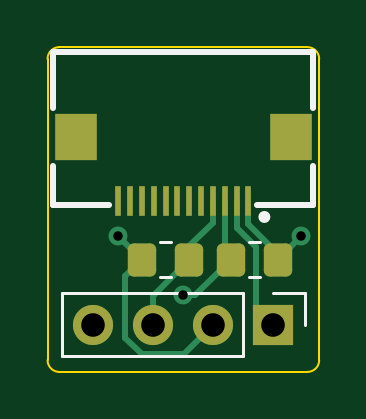
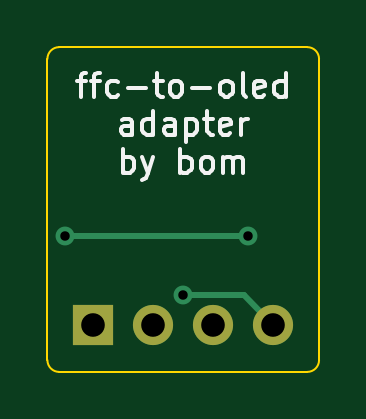
Circuit board: 11 layer files. Board 11.5 x 13.8 mm.
- bottom_copper: minimal-ffc-i2c-B_Cu.gbr (1242 bytes)
- bottom_mask: minimal-ffc-i2c-B_Mask.gbr (654 bytes)
- paste: minimal-ffc-i2c-B_Paste.gbr (466 bytes)
- bottom_silk: minimal-ffc-i2c-B_Silkscreen.gbr (6916 bytes)
- outline: minimal-ffc-i2c-Edge_Cuts.gbr (1002 bytes)
- top_copper: minimal-ffc-i2c-F_Cu.gbr (4398 bytes)
- top_mask: minimal-ffc-i2c-F_Mask.gbr (1986 bytes)
- paste: minimal-ffc-i2c-F_Paste.gbr (1798 bytes)
- top_silk: minimal-ffc-i2c-F_Silkscreen.gbr (1494 bytes)
- drill: minimal-ffc-i2c-NPTH.drl (290 bytes)
- drill: minimal-ffc-i2c-PTH.drl (501 bytes)

=== bottom_copper: minimal-ffc-i2c-B_Cu.gbr ===
%TF.GenerationSoftware,KiCad,Pcbnew,(6.0.4-0)*%
%TF.CreationDate,2022-07-09T20:17:42+01:00*%
%TF.ProjectId,minimal-ffc-i2c,6d696e69-6d61-46c2-9d66-66632d693263,rev?*%
%TF.SameCoordinates,Original*%
%TF.FileFunction,Copper,L2,Bot*%
%TF.FilePolarity,Positive*%
%FSLAX46Y46*%
G04 Gerber Fmt 4.6, Leading zero omitted, Abs format (unit mm)*
G04 Created by KiCad (PCBNEW (6.0.4-0)) date 2022-07-09 20:17:42*
%MOMM*%
%LPD*%
G01*
G04 APERTURE LIST*
%TA.AperFunction,ComponentPad*%
%ADD10R,1.700000X1.700000*%
%TD*%
%TA.AperFunction,ComponentPad*%
%ADD11O,1.700000X1.700000*%
%TD*%
%TA.AperFunction,ViaPad*%
%ADD12C,0.800000*%
%TD*%
%TA.AperFunction,Conductor*%
%ADD13C,0.250000*%
%TD*%
G04 APERTURE END LIST*
D10*
%TO.P,J1,1,Pin_1*%
%TO.N,gnd*%
X115550000Y-98750000D03*
D11*
%TO.P,J1,2,Pin_2*%
%TO.N,vcc*%
X113010000Y-98750000D03*
%TO.P,J1,3,Pin_3*%
%TO.N,sck*%
X110470000Y-98750000D03*
%TO.P,J1,4,Pin_4*%
%TO.N,sda*%
X107930000Y-98750000D03*
%TD*%
D12*
%TO.N,vcc*%
X116750000Y-95000000D03*
X109000000Y-95000000D03*
%TO.N,sda*%
X111750000Y-97500000D03*
%TD*%
D13*
%TO.N,vcc*%
X109000000Y-95000000D02*
X116750000Y-95000000D01*
%TO.N,sda*%
X111750000Y-97500000D02*
X109180000Y-97500000D01*
X109180000Y-97500000D02*
X107930000Y-98750000D01*
%TD*%
M02*

=== bottom_mask: minimal-ffc-i2c-B_Mask.gbr ===
%TF.GenerationSoftware,KiCad,Pcbnew,(6.0.4-0)*%
%TF.CreationDate,2022-07-09T20:17:42+01:00*%
%TF.ProjectId,minimal-ffc-i2c,6d696e69-6d61-46c2-9d66-66632d693263,rev?*%
%TF.SameCoordinates,Original*%
%TF.FileFunction,Soldermask,Bot*%
%TF.FilePolarity,Negative*%
%FSLAX46Y46*%
G04 Gerber Fmt 4.6, Leading zero omitted, Abs format (unit mm)*
G04 Created by KiCad (PCBNEW (6.0.4-0)) date 2022-07-09 20:17:42*
%MOMM*%
%LPD*%
G01*
G04 APERTURE LIST*
%ADD10R,1.700000X1.700000*%
%ADD11O,1.700000X1.700000*%
G04 APERTURE END LIST*
D10*
%TO.C,J1*%
X115550000Y-98750000D03*
D11*
X113010000Y-98750000D03*
X110470000Y-98750000D03*
X107930000Y-98750000D03*
%TD*%
M02*

=== paste: minimal-ffc-i2c-B_Paste.gbr ===
%TF.GenerationSoftware,KiCad,Pcbnew,(6.0.4-0)*%
%TF.CreationDate,2022-07-09T20:17:42+01:00*%
%TF.ProjectId,minimal-ffc-i2c,6d696e69-6d61-46c2-9d66-66632d693263,rev?*%
%TF.SameCoordinates,Original*%
%TF.FileFunction,Paste,Bot*%
%TF.FilePolarity,Positive*%
%FSLAX46Y46*%
G04 Gerber Fmt 4.6, Leading zero omitted, Abs format (unit mm)*
G04 Created by KiCad (PCBNEW (6.0.4-0)) date 2022-07-09 20:17:42*
%MOMM*%
%LPD*%
G01*
G04 APERTURE LIST*
G04 APERTURE END LIST*
M02*

=== bottom_silk: minimal-ffc-i2c-B_Silkscreen.gbr ===
%TF.GenerationSoftware,KiCad,Pcbnew,(6.0.4-0)*%
%TF.CreationDate,2022-07-09T20:17:42+01:00*%
%TF.ProjectId,minimal-ffc-i2c,6d696e69-6d61-46c2-9d66-66632d693263,rev?*%
%TF.SameCoordinates,Original*%
%TF.FileFunction,Legend,Bot*%
%TF.FilePolarity,Positive*%
%FSLAX46Y46*%
G04 Gerber Fmt 4.6, Leading zero omitted, Abs format (unit mm)*
G04 Created by KiCad (PCBNEW (6.0.4-0)) date 2022-07-09 20:17:42*
%MOMM*%
%LPD*%
G01*
G04 APERTURE LIST*
%ADD10C,0.150000*%
G04 APERTURE END LIST*
D10*
X116226190Y-88425714D02*
X115845238Y-88425714D01*
X116083333Y-89092380D02*
X116083333Y-88235238D01*
X116035714Y-88140000D01*
X115940476Y-88092380D01*
X115845238Y-88092380D01*
X115654761Y-88425714D02*
X115273809Y-88425714D01*
X115511904Y-89092380D02*
X115511904Y-88235238D01*
X115464285Y-88140000D01*
X115369047Y-88092380D01*
X115273809Y-88092380D01*
X114511904Y-89044761D02*
X114607142Y-89092380D01*
X114797619Y-89092380D01*
X114892857Y-89044761D01*
X114940476Y-88997142D01*
X114988095Y-88901904D01*
X114988095Y-88616190D01*
X114940476Y-88520952D01*
X114892857Y-88473333D01*
X114797619Y-88425714D01*
X114607142Y-88425714D01*
X114511904Y-88473333D01*
X114083333Y-88711428D02*
X113321428Y-88711428D01*
X112988095Y-88425714D02*
X112607142Y-88425714D01*
X112845238Y-88092380D02*
X112845238Y-88949523D01*
X112797619Y-89044761D01*
X112702380Y-89092380D01*
X112607142Y-89092380D01*
X112130952Y-89092380D02*
X112226190Y-89044761D01*
X112273809Y-88997142D01*
X112321428Y-88901904D01*
X112321428Y-88616190D01*
X112273809Y-88520952D01*
X112226190Y-88473333D01*
X112130952Y-88425714D01*
X111988095Y-88425714D01*
X111892857Y-88473333D01*
X111845238Y-88520952D01*
X111797619Y-88616190D01*
X111797619Y-88901904D01*
X111845238Y-88997142D01*
X111892857Y-89044761D01*
X111988095Y-89092380D01*
X112130952Y-89092380D01*
X111369047Y-88711428D02*
X110607142Y-88711428D01*
X109988095Y-89092380D02*
X110083333Y-89044761D01*
X110130952Y-88997142D01*
X110178571Y-88901904D01*
X110178571Y-88616190D01*
X110130952Y-88520952D01*
X110083333Y-88473333D01*
X109988095Y-88425714D01*
X109845238Y-88425714D01*
X109750000Y-88473333D01*
X109702380Y-88520952D01*
X109654761Y-88616190D01*
X109654761Y-88901904D01*
X109702380Y-88997142D01*
X109750000Y-89044761D01*
X109845238Y-89092380D01*
X109988095Y-89092380D01*
X109083333Y-89092380D02*
X109178571Y-89044761D01*
X109226190Y-88949523D01*
X109226190Y-88092380D01*
X108321428Y-89044761D02*
X108416666Y-89092380D01*
X108607142Y-89092380D01*
X108702380Y-89044761D01*
X108750000Y-88949523D01*
X108750000Y-88568571D01*
X108702380Y-88473333D01*
X108607142Y-88425714D01*
X108416666Y-88425714D01*
X108321428Y-88473333D01*
X108273809Y-88568571D01*
X108273809Y-88663809D01*
X108750000Y-88759047D01*
X107416666Y-89092380D02*
X107416666Y-88092380D01*
X107416666Y-89044761D02*
X107511904Y-89092380D01*
X107702380Y-89092380D01*
X107797619Y-89044761D01*
X107845238Y-88997142D01*
X107892857Y-88901904D01*
X107892857Y-88616190D01*
X107845238Y-88520952D01*
X107797619Y-88473333D01*
X107702380Y-88425714D01*
X107511904Y-88425714D01*
X107416666Y-88473333D01*
X113916666Y-90702380D02*
X113916666Y-90178571D01*
X113964285Y-90083333D01*
X114059523Y-90035714D01*
X114250000Y-90035714D01*
X114345238Y-90083333D01*
X113916666Y-90654761D02*
X114011904Y-90702380D01*
X114250000Y-90702380D01*
X114345238Y-90654761D01*
X114392857Y-90559523D01*
X114392857Y-90464285D01*
X114345238Y-90369047D01*
X114250000Y-90321428D01*
X114011904Y-90321428D01*
X113916666Y-90273809D01*
X113011904Y-90702380D02*
X113011904Y-89702380D01*
X113011904Y-90654761D02*
X113107142Y-90702380D01*
X113297619Y-90702380D01*
X113392857Y-90654761D01*
X113440476Y-90607142D01*
X113488095Y-90511904D01*
X113488095Y-90226190D01*
X113440476Y-90130952D01*
X113392857Y-90083333D01*
X113297619Y-90035714D01*
X113107142Y-90035714D01*
X113011904Y-90083333D01*
X112107142Y-90702380D02*
X112107142Y-90178571D01*
X112154761Y-90083333D01*
X112250000Y-90035714D01*
X112440476Y-90035714D01*
X112535714Y-90083333D01*
X112107142Y-90654761D02*
X112202380Y-90702380D01*
X112440476Y-90702380D01*
X112535714Y-90654761D01*
X112583333Y-90559523D01*
X112583333Y-90464285D01*
X112535714Y-90369047D01*
X112440476Y-90321428D01*
X112202380Y-90321428D01*
X112107142Y-90273809D01*
X111630952Y-90035714D02*
X111630952Y-91035714D01*
X111630952Y-90083333D02*
X111535714Y-90035714D01*
X111345238Y-90035714D01*
X111250000Y-90083333D01*
X111202380Y-90130952D01*
X111154761Y-90226190D01*
X111154761Y-90511904D01*
X111202380Y-90607142D01*
X111250000Y-90654761D01*
X111345238Y-90702380D01*
X111535714Y-90702380D01*
X111630952Y-90654761D01*
X110869047Y-90035714D02*
X110488095Y-90035714D01*
X110726190Y-89702380D02*
X110726190Y-90559523D01*
X110678571Y-90654761D01*
X110583333Y-90702380D01*
X110488095Y-90702380D01*
X109773809Y-90654761D02*
X109869047Y-90702380D01*
X110059523Y-90702380D01*
X110154761Y-90654761D01*
X110202380Y-90559523D01*
X110202380Y-90178571D01*
X110154761Y-90083333D01*
X110059523Y-90035714D01*
X109869047Y-90035714D01*
X109773809Y-90083333D01*
X109726190Y-90178571D01*
X109726190Y-90273809D01*
X110202380Y-90369047D01*
X109297619Y-90702380D02*
X109297619Y-90035714D01*
X109297619Y-90226190D02*
X109250000Y-90130952D01*
X109202380Y-90083333D01*
X109107142Y-90035714D01*
X109011904Y-90035714D01*
X114297619Y-92312380D02*
X114297619Y-91312380D01*
X114297619Y-91693333D02*
X114202380Y-91645714D01*
X114011904Y-91645714D01*
X113916666Y-91693333D01*
X113869047Y-91740952D01*
X113821428Y-91836190D01*
X113821428Y-92121904D01*
X113869047Y-92217142D01*
X113916666Y-92264761D01*
X114011904Y-92312380D01*
X114202380Y-92312380D01*
X114297619Y-92264761D01*
X113488095Y-91645714D02*
X113250000Y-92312380D01*
X113011904Y-91645714D02*
X113250000Y-92312380D01*
X113345238Y-92550476D01*
X113392857Y-92598095D01*
X113488095Y-92645714D01*
X111869047Y-92312380D02*
X111869047Y-91312380D01*
X111869047Y-91693333D02*
X111773809Y-91645714D01*
X111583333Y-91645714D01*
X111488095Y-91693333D01*
X111440476Y-91740952D01*
X111392857Y-91836190D01*
X111392857Y-92121904D01*
X111440476Y-92217142D01*
X111488095Y-92264761D01*
X111583333Y-92312380D01*
X111773809Y-92312380D01*
X111869047Y-92264761D01*
X110821428Y-92312380D02*
X110916666Y-92264761D01*
X110964285Y-92217142D01*
X111011904Y-92121904D01*
X111011904Y-91836190D01*
X110964285Y-91740952D01*
X110916666Y-91693333D01*
X110821428Y-91645714D01*
X110678571Y-91645714D01*
X110583333Y-91693333D01*
X110535714Y-91740952D01*
X110488095Y-91836190D01*
X110488095Y-92121904D01*
X110535714Y-92217142D01*
X110583333Y-92264761D01*
X110678571Y-92312380D01*
X110821428Y-92312380D01*
X110059523Y-92312380D02*
X110059523Y-91645714D01*
X110059523Y-91740952D02*
X110011904Y-91693333D01*
X109916666Y-91645714D01*
X109773809Y-91645714D01*
X109678571Y-91693333D01*
X109630952Y-91788571D01*
X109630952Y-92312380D01*
X109630952Y-91788571D02*
X109583333Y-91693333D01*
X109488095Y-91645714D01*
X109345238Y-91645714D01*
X109250000Y-91693333D01*
X109202380Y-91788571D01*
X109202380Y-92312380D01*
M02*

=== outline: minimal-ffc-i2c-Edge_Cuts.gbr ===
%TF.GenerationSoftware,KiCad,Pcbnew,(6.0.4-0)*%
%TF.CreationDate,2022-07-09T20:17:42+01:00*%
%TF.ProjectId,minimal-ffc-i2c,6d696e69-6d61-46c2-9d66-66632d693263,rev?*%
%TF.SameCoordinates,Original*%
%TF.FileFunction,Profile,NP*%
%FSLAX46Y46*%
G04 Gerber Fmt 4.6, Leading zero omitted, Abs format (unit mm)*
G04 Created by KiCad (PCBNEW (6.0.4-0)) date 2022-07-09 20:17:42*
%MOMM*%
%LPD*%
G01*
G04 APERTURE LIST*
%TA.AperFunction,Profile*%
%ADD10C,0.100000*%
%TD*%
G04 APERTURE END LIST*
D10*
X117500000Y-87500000D02*
G75*
G03*
X117000000Y-87000000I-500000J0D01*
G01*
X106000000Y-100250000D02*
G75*
G03*
X106500000Y-100750000I500000J0D01*
G01*
X117500000Y-100250000D02*
X117500000Y-87500000D01*
X117000000Y-100750000D02*
G75*
G03*
X117500000Y-100250000I0J500000D01*
G01*
X117000000Y-87000000D02*
X106500000Y-87000000D01*
X106500000Y-100750000D02*
X117000000Y-100750000D01*
X106000000Y-87500000D02*
X106000000Y-100250000D01*
X106500000Y-87000000D02*
G75*
G03*
X106000000Y-87500000I0J-500000D01*
G01*
M02*

=== top_copper: minimal-ffc-i2c-F_Cu.gbr ===
%TF.GenerationSoftware,KiCad,Pcbnew,(6.0.4-0)*%
%TF.CreationDate,2022-07-09T20:17:42+01:00*%
%TF.ProjectId,minimal-ffc-i2c,6d696e69-6d61-46c2-9d66-66632d693263,rev?*%
%TF.SameCoordinates,Original*%
%TF.FileFunction,Copper,L1,Top*%
%TF.FilePolarity,Positive*%
%FSLAX46Y46*%
G04 Gerber Fmt 4.6, Leading zero omitted, Abs format (unit mm)*
G04 Created by KiCad (PCBNEW (6.0.4-0)) date 2022-07-09 20:17:42*
%MOMM*%
%LPD*%
G01*
G04 APERTURE LIST*
G04 Aperture macros list*
%AMRoundRect*
0 Rectangle with rounded corners*
0 $1 Rounding radius*
0 $2 $3 $4 $5 $6 $7 $8 $9 X,Y pos of 4 corners*
0 Add a 4 corners polygon primitive as box body*
4,1,4,$2,$3,$4,$5,$6,$7,$8,$9,$2,$3,0*
0 Add four circle primitives for the rounded corners*
1,1,$1+$1,$2,$3*
1,1,$1+$1,$4,$5*
1,1,$1+$1,$6,$7*
1,1,$1+$1,$8,$9*
0 Add four rect primitives between the rounded corners*
20,1,$1+$1,$2,$3,$4,$5,0*
20,1,$1+$1,$4,$5,$6,$7,0*
20,1,$1+$1,$6,$7,$8,$9,0*
20,1,$1+$1,$8,$9,$2,$3,0*%
G04 Aperture macros list end*
%TA.AperFunction,SMDPad,CuDef*%
%ADD10RoundRect,0.250000X0.350000X0.450000X-0.350000X0.450000X-0.350000X-0.450000X0.350000X-0.450000X0*%
%TD*%
%TA.AperFunction,ComponentPad*%
%ADD11R,1.700000X1.700000*%
%TD*%
%TA.AperFunction,ComponentPad*%
%ADD12O,1.700000X1.700000*%
%TD*%
%TA.AperFunction,SMDPad,CuDef*%
%ADD13RoundRect,0.250000X-0.350000X-0.450000X0.350000X-0.450000X0.350000X0.450000X-0.350000X0.450000X0*%
%TD*%
%TA.AperFunction,SMDPad,CuDef*%
%ADD14R,0.280000X1.250000*%
%TD*%
%TA.AperFunction,SMDPad,CuDef*%
%ADD15R,1.800000X2.000000*%
%TD*%
%TA.AperFunction,ViaPad*%
%ADD16C,0.800000*%
%TD*%
%TA.AperFunction,Conductor*%
%ADD17C,0.250000*%
%TD*%
G04 APERTURE END LIST*
D10*
%TO.P,R1,1*%
%TO.N,sck*%
X112000000Y-96000000D03*
%TO.P,R1,2*%
%TO.N,vcc*%
X110000000Y-96000000D03*
%TD*%
D11*
%TO.P,J1,1,Pin_1*%
%TO.N,gnd*%
X115550000Y-98750000D03*
D12*
%TO.P,J1,2,Pin_2*%
%TO.N,vcc*%
X113010000Y-98750000D03*
%TO.P,J1,3,Pin_3*%
%TO.N,sck*%
X110470000Y-98750000D03*
%TO.P,J1,4,Pin_4*%
%TO.N,sda*%
X107930000Y-98750000D03*
%TD*%
D13*
%TO.P,R2,1*%
%TO.N,sda*%
X113750000Y-96000000D03*
%TO.P,R2,2*%
%TO.N,vcc*%
X115750000Y-96000000D03*
%TD*%
D14*
%TO.P,J2,1,Pin_1*%
%TO.N,vcc*%
X114500000Y-93520000D03*
%TO.P,J2,2,Pin_2*%
%TO.N,gnd*%
X114000000Y-93520000D03*
%TO.P,J2,3,Pin_3*%
%TO.N,sda*%
X113500000Y-93520000D03*
%TO.P,J2,4,Pin_4*%
%TO.N,sck*%
X113000000Y-93520000D03*
%TO.P,J2,5,Pin_5*%
%TO.N,unconnected-(J2-Pad5)*%
X112500000Y-93520000D03*
%TO.P,J2,6,Pin_6*%
%TO.N,unconnected-(J2-Pad6)*%
X112000000Y-93520000D03*
%TO.P,J2,7,Pin_7*%
%TO.N,unconnected-(J2-Pad7)*%
X111500000Y-93520000D03*
%TO.P,J2,8,Pin_8*%
%TO.N,unconnected-(J2-Pad8)*%
X111000000Y-93520000D03*
%TO.P,J2,9,Pin_9*%
%TO.N,unconnected-(J2-Pad9)*%
X110500000Y-93520000D03*
%TO.P,J2,10,Pin_10*%
%TO.N,unconnected-(J2-Pad10)*%
X110000000Y-93520000D03*
%TO.P,J2,11,Pin_11*%
%TO.N,unconnected-(J2-Pad11)*%
X109500000Y-93520000D03*
%TO.P,J2,12,Pin_12*%
%TO.N,unconnected-(J2-Pad12)*%
X109000000Y-93520000D03*
D15*
%TO.P,J2,13*%
%TO.N,N/C*%
X107200000Y-90796000D03*
%TO.P,J2,14*%
X116300000Y-90796000D03*
%TD*%
D16*
%TO.N,vcc*%
X116750000Y-95000000D03*
X109000000Y-95000000D03*
%TO.N,sda*%
X111750000Y-97500000D03*
%TD*%
D17*
%TO.N,vcc*%
X110000000Y-96000000D02*
X109295489Y-96704511D01*
X109295489Y-99295489D02*
X110000000Y-100000000D01*
X109295489Y-96704511D02*
X109295489Y-99295489D01*
X111760000Y-100000000D02*
X113010000Y-98750000D01*
X110000000Y-100000000D02*
X111760000Y-100000000D01*
%TO.N,gnd*%
X114825480Y-98025480D02*
X115550000Y-98750000D01*
X114000000Y-93520000D02*
X114000000Y-94637507D01*
X114825480Y-95462987D02*
X114825480Y-98025480D01*
X114000000Y-94637507D02*
X114825480Y-95462987D01*
%TO.N,vcc*%
X114500000Y-93520000D02*
X114500000Y-94501789D01*
X110000000Y-96000000D02*
X109000000Y-95000000D01*
X116750000Y-95000000D02*
X115750000Y-96000000D01*
X114500000Y-94501789D02*
X115750000Y-95751789D01*
X115750000Y-95751789D02*
X115750000Y-96000000D01*
%TO.N,sck*%
X113000000Y-94434022D02*
X112000000Y-95434022D01*
X112000000Y-96000000D02*
X110470000Y-97530000D01*
X112000000Y-95434022D02*
X112000000Y-96000000D01*
X110470000Y-97530000D02*
X110470000Y-98750000D01*
X113000000Y-93520000D02*
X113000000Y-94434022D01*
%TO.N,sda*%
X113750000Y-96000000D02*
X112250000Y-97500000D01*
X112250000Y-97500000D02*
X111750000Y-97500000D01*
X113500000Y-95750000D02*
X113750000Y-96000000D01*
X113500000Y-93520000D02*
X113500000Y-95750000D01*
%TD*%
M02*

=== top_mask: minimal-ffc-i2c-F_Mask.gbr (1986 bytes, source withheld) ===
=== paste: minimal-ffc-i2c-F_Paste.gbr (1798 bytes, source withheld) ===
=== top_silk: minimal-ffc-i2c-F_Silkscreen.gbr ===
%TF.GenerationSoftware,KiCad,Pcbnew,(6.0.4-0)*%
%TF.CreationDate,2022-07-09T20:17:42+01:00*%
%TF.ProjectId,minimal-ffc-i2c,6d696e69-6d61-46c2-9d66-66632d693263,rev?*%
%TF.SameCoordinates,Original*%
%TF.FileFunction,Legend,Top*%
%TF.FilePolarity,Positive*%
%FSLAX46Y46*%
G04 Gerber Fmt 4.6, Leading zero omitted, Abs format (unit mm)*
G04 Created by KiCad (PCBNEW (6.0.4-0)) date 2022-07-09 20:17:42*
%MOMM*%
%LPD*%
G01*
G04 APERTURE LIST*
%ADD10C,0.120000*%
%ADD11C,0.254000*%
G04 APERTURE END LIST*
D10*
%TO.C,R1*%
X111227064Y-95265000D02*
X110772936Y-95265000D01*
X111227064Y-96735000D02*
X110772936Y-96735000D01*
%TO.C,J1*%
X116880000Y-97420000D02*
X116880000Y-98750000D01*
X106600000Y-97420000D02*
X106600000Y-100080000D01*
X115550000Y-97420000D02*
X116880000Y-97420000D01*
X114280000Y-97420000D02*
X106600000Y-97420000D01*
X114280000Y-100080000D02*
X106600000Y-100080000D01*
X114280000Y-97420000D02*
X114280000Y-100080000D01*
%TO.C,R2*%
X114522936Y-96735000D02*
X114977064Y-96735000D01*
X114522936Y-95265000D02*
X114977064Y-95265000D01*
D11*
%TO.C,J2*%
X117250000Y-87187000D02*
X117250000Y-89570000D01*
X106250000Y-93682000D02*
X108619000Y-93682000D01*
X106250000Y-87187000D02*
X106250000Y-89570000D01*
X117250000Y-93682000D02*
X114881000Y-93682000D01*
X106250000Y-92021000D02*
X106250000Y-93682000D01*
X117250000Y-92021000D02*
X117250000Y-93682000D01*
X106250000Y-87187000D02*
X117250000Y-87187000D01*
X115306000Y-94190000D02*
G75*
G03*
X115306000Y-94190000I-127000J0D01*
G01*
%TD*%
M02*

=== drill: minimal-ffc-i2c-NPTH.drl ===
M48
; DRILL file {KiCad (6.0.4-0)} date Saturday, 09 July 2022 at 20:17:46
; FORMAT={-:-/ absolute / metric / decimal}
; #@! TF.CreationDate,2022-07-09T20:17:46+01:00
; #@! TF.GenerationSoftware,Kicad,Pcbnew,(6.0.4-0)
; #@! TF.FileFunction,NonPlated,1,2,NPTH
FMAT,2
METRIC
%
G90
G05
T0
M30

=== drill: minimal-ffc-i2c-PTH.drl ===
M48
; DRILL file {KiCad (6.0.4-0)} date Saturday, 09 July 2022 at 20:17:46
; FORMAT={-:-/ absolute / metric / decimal}
; #@! TF.CreationDate,2022-07-09T20:17:46+01:00
; #@! TF.GenerationSoftware,Kicad,Pcbnew,(6.0.4-0)
; #@! TF.FileFunction,Plated,1,2,PTH
FMAT,2
METRIC
; #@! TA.AperFunction,Plated,PTH,ViaDrill
T1C0.400
; #@! TA.AperFunction,Plated,PTH,ComponentDrill
T2C1.000
%
G90
G05
T1
X109.0Y-95.0
X111.75Y-97.5
X116.75Y-95.0
T2
X107.93Y-98.75
X110.47Y-98.75
X113.01Y-98.75
X115.55Y-98.75
T0
M30

